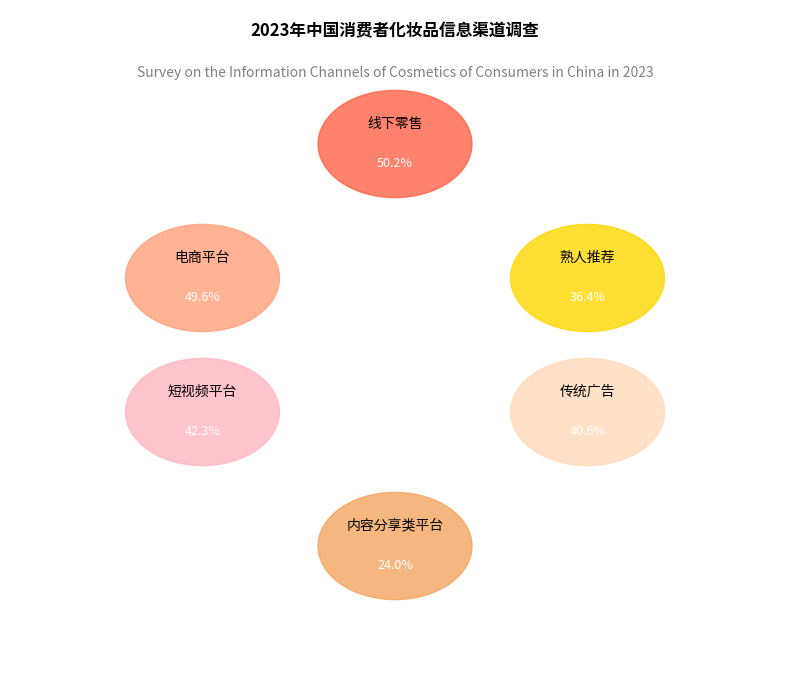

Write the Python code that produced this figure.
import matplotlib.pyplot as plt
import numpy as np

# 数据准备
channels = [
    ("线下零售", 50.2, "#FF6347"),
    ("熟人推荐", 36.4, "#FFD700"),
    ("传统广告", 40.6, "#FFDAB9"),
    ("内容分享类平台", 24.0, "#F4A460"),
    ("短视频平台", 42.3, "#FFB6C1"),
    ("电商平台", 49.6, "#FFA07A"),
]

# 六边形布局坐标（手动调整让布局近似原图）
hex_coords = [
    (0, 1),   # 线下零售
    (1, 0),   # 熟人推荐
    (1, -1),  # 传统广告
    (0, -2),  # 内容分享类平台
    (-1, -1), # 短视频平台
    (-1, 0),  # 电商平台
]

fig, ax = plt.subplots(figsize=(8, 7))
ax.set_xlim(-2, 2)
ax.set_ylim(-3, 2)
ax.axis('off')  # 隐藏坐标轴

# 绘制六边形并添加文本
for (channel, perc, color), (x, y) in zip(channels, hex_coords):
    # 绘制六边形（用多边形模拟）
    hexagon = plt.Circle((x, y), 0.4, color=color, alpha=0.8)
    ax.add_artist(hexagon)
    # 添加渠道名称和百分比
    ax.text(x, y + 0.1, channel, ha='center', va='bottom', fontsize=10)
    ax.text(x, y - 0.1, f'{perc}%', ha='center', va='top', fontsize=9, color='white')

# 标题
ax.text(0, 1.8, '2023年中国消费者化妆品信息渠道调查', ha='center', fontsize=12, fontweight='bold')
ax.text(0, 1.5, 'Survey on the Information Channels of Cosmetics of Consumers in China in 2023', 
        ha='center', fontsize=10, color='gray')

plt.tight_layout()
plt.show()
